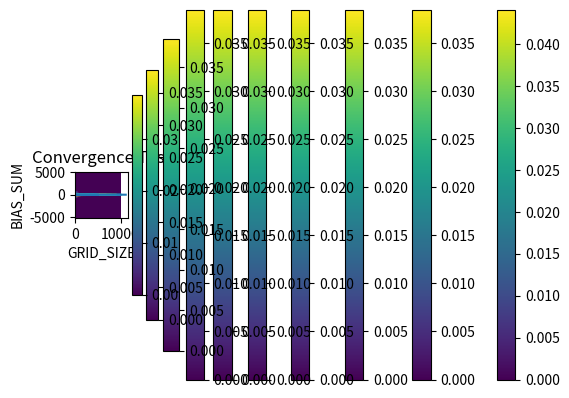

This figure's Python source:
# -*- coding: utf-8 -*-
"""
Created on Tue Jun 30 13:53:30 2020

[redacted]
"""
import numpy as np
from matplotlib import pyplot as plt

#define model for distance dependence from data
# - returns process bias amount
# - distance in um

def dist_model(d,params):
    peak_wl=params[0]+params[1]*np.log(params[2]*(d-params[3]))
    return peak_wl

def dist_conversion(d):
    max_distance=1000
    nmshift_per_nmbias=1.3
    
    params=[1.5170,   0.0021,    7.3313,   -0.4852]
    peak_wl=dist_model(d,params)
    peak_wl_max=dist_model(max_distance,params)
    return (peak_wl_max-peak_wl)/nmshift_per_nmbias

def distance_contribution(grid_dx,grid_dy,ETCH_WIDTH,ETCH_LENGTH):
    
    d_offset=0
    
    #use center point of each grid point for calculation
    grid_points_x=np.arange(d_offset,ETCH_WIDTH,grid_dx)+grid_dx/2 
    grid_points_y=np.arange(-ETCH_LENGTH/2,ETCH_LENGTH/2,grid_dy)+grid_dy/2
    
    grid_matrix=np.zeros((len(grid_points_y),len(grid_points_x)))
    distance_list=[]
    bias_list=[]
    
    BIAS_SUM=0
    
    for i in range(len(grid_points_x)):
        x=grid_points_x[i]
        for j in range(len(grid_points_y)):
            y=grid_points_y[j]
            
            dist=np.sqrt(x**2+y**2)
            bias=dist_conversion(dist)
            #set limit where small values become 0
            if bias<dist_conversion(d_offset)/100:
                bias=0
            BIAS_SUM=BIAS_SUM+bias
            grid_matrix[j,i]=bias
            
            distance_list.append(dist)
            bias_list.append(bias)
            
            
    bias_contributions=grid_matrix/BIAS_SUM
    print(sum(sum(bias_contributions)))
    
    #plot contribution from every point in grid
    plt.imshow(bias_contributions, 
               interpolation='nearest',extent=[min(grid_points_x)-grid_dx/2,
                                              max(grid_points_x)+grid_dx/2,
                                              min(grid_points_y)-grid_dy/2,
                                              max(grid_points_y)+grid_dy/2])
    plt.colorbar()
    plt.title("Spatial Bias Contribution")
    plt.show()
    
    #plot effective distance ratio vs distance
    bias_list=bias_list/BIAS_SUM #normalize bias_list
    plt.plot(distance_list,bias_list)
    plt.title("Distance Contribution Ratio")
    plt.ylabel("Contribution Ratio")
    plt.show("Distance")
    
    return distance_list,bias_list,BIAS_SUM

## correct inital calibration based on total bias amount
def dist_conversion_corrected(d,bias_list,distance_list):
    #find closest distance value
    closest_ind=min(range(len(distance_list)), key=lambda i: abs(distance_list[i]-d))
    
    return bias_list[closest_ind]


#plot distance model - UNCORRECTED
dist=np.linspace(0,1000)
shifts=dist_conversion(dist)
plt.plot(dist,shifts)
plt.title("Bias Distance Model")
plt.xlabel("Distance (um)")
plt.ylabel("Bias Shift (nm)")
plt.show()


### Sum Chunks in bulk etched area and normalize to find influence from a given chunk
# - see how well the effect per grid point converges by plotting sum
bias_sums=[]
GRID_SIZES=np.linspace(10,100,10)
grid_dx=100
grid_dy=100



for GRID_SIZE in GRID_SIZES:
    
    ETCH_WIDTH=grid_dx*GRID_SIZE
    ETCH_LENGTH=grid_dy*(GRID_SIZE+1)

    [distance_list,bias_list,BIAS_SUM]=distance_contribution(grid_dx,grid_dy,ETCH_WIDTH,ETCH_LENGTH)
    bias_sums.append(BIAS_SUM)
    
            
plt.title("Convergence Test")
plt.ylabel("BIAS_SUM")
plt.xlabel("GRID_SIZE")
plt.plot(GRID_SIZES,bias_sums)
plt.show()


#show extraction for one value given a distance
ETCH_WIDTH=grid_dx*GRID_SIZE
ETCH_LENGTH=grid_dy*(GRID_SIZE+1)

print(dist_conversion_corrected(25,bias_list,distance_list))



        
        
        
        
        
        
        
        
        
        